Run: headless pygame with SDL's dummy video driver; simulated clock (each Clock.tick advances the game by its frame time, no real sleeping); random seed 0; keys injected as events and as key.get_pressed() state; mouse plan: one left click at the window centre at the start of phase 2, then a move to the lower-right quarter at the start of phase 3.
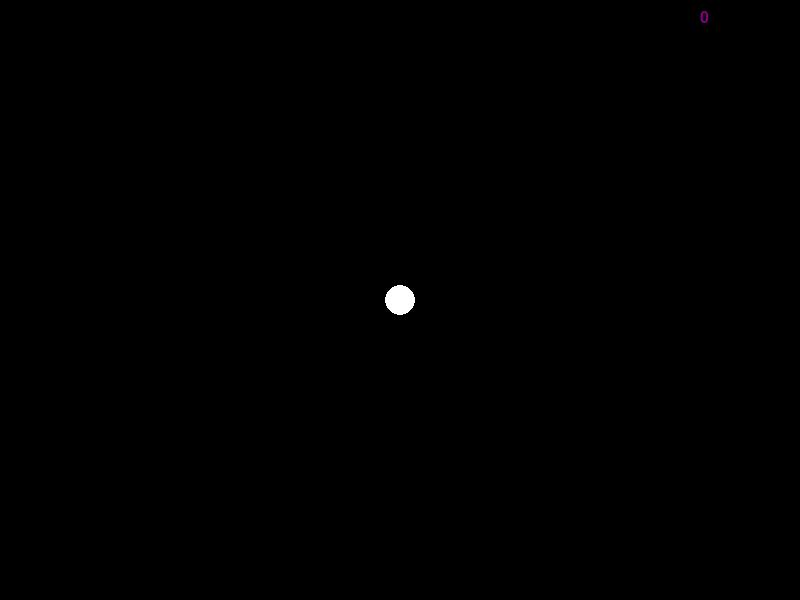
Frame 1 of 4 · flips 1–60 · no input
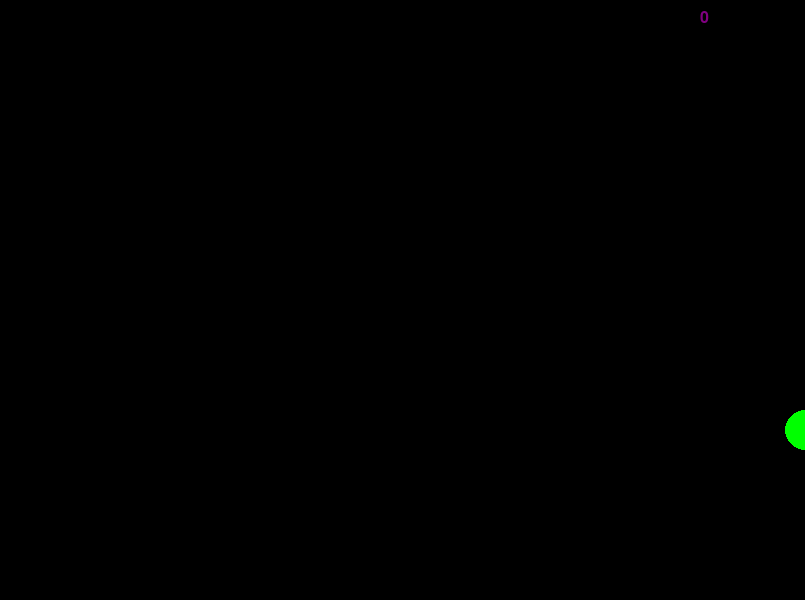
Frame 2 of 4 · flips 61–180 · clicked the window centre · tapped SPACE, RETURN · held RIGHT (→), D
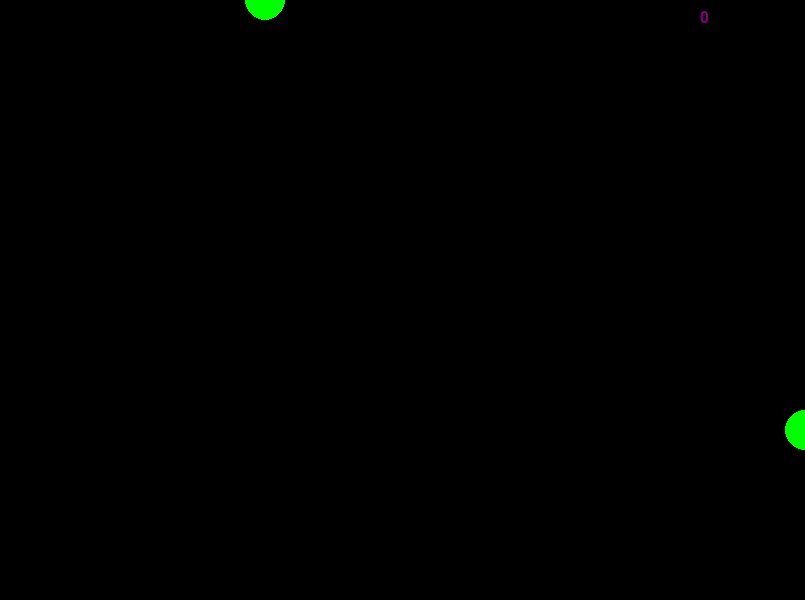
Frame 3 of 4 · flips 181–300 · moved the mouse to the lower-right quarter · held DOWN (↓), S
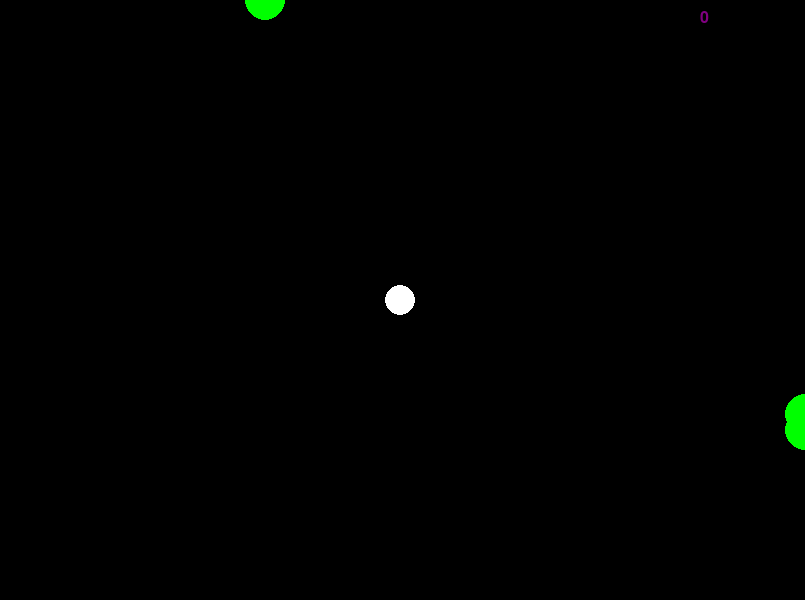
Frame 4 of 4 · flips 301–420 · held LEFT (←), A, UP (↑), W

The pygame program that drew these frames:

import pygame
import random
import math

WINDOW_WIDTH = 800
WINDOW_HEIGHT = 600
PLAYER_RADIUS = 15
BULLET_RADIUS = 5
BULLET_SPEED = 10
SHRINK_AMOUNT = 5
ENEMY_RADIUS = 20
ENEMY_COLOR = (0, 255, 0)
POINT_COLOR = (128, 0, 128)
SPAWN_INTERVAL = 2000
WHITE = (255, 255, 255)
BLACK = (0, 0, 0)
RED = (255, 0, 0)

COUNT_OF_POINTS = 0

pygame.init()
font = pygame.font.SysFont('arial', 24)
screen = pygame.display.set_mode((WINDOW_WIDTH, WINDOW_HEIGHT))
pygame.display.set_caption("Shooting Game")
clock = pygame.time.Clock()
pygame.event.set_grab(True)


class Player:
    def __init__(self, x, y):
        self.x = x
        self.y = y
        self.radius = PLAYER_RADIUS
        self.bullets = []
        self.shoot_cooldown = 500
        self.last_shot_time = pygame.time.get_ticks()

    def draw(self, screen):
        f"""Отрисовка персонажа на холсте. {screen} -- объект экрана(холст)"""
        pygame.draw.circle(screen, WHITE, (self.x, self.y), self.radius)
        for bullet in self.bullets:
            bullet.draw(screen)

    def move(self, dx, dy):
        """изменение координат. выполняет перемещение персонажа по экрану."""
        self.x += dx
        self.y += dy

    def shoot(self):
        """Создание и отрисовка пули.
        пуля летит по прямой траектори по направлению к курсору от персонажа."""
        current_time = pygame.time.get_ticks()
        if current_time - self.last_shot_time >= self.shoot_cooldown:
            bullet = Bullet(self.x, self.y)
            cursor_x, cursor_y = pygame.mouse.get_pos()
            bullet.set_velocity_towards_cursor(cursor_x, cursor_y)
            self.bullets.append(bullet)
            self.last_shot_time = current_time

    def update_bullets(self):
        """обработка соприкосновения пули с границей экрана.
        при соприкоснавении экран отодвигается от пули."""
        global WINDOW_WIDTH, WINDOW_HEIGHT
        for bullet in self.bullets:
            bullet.update()
            if bullet.is_outside_screen():
                self.bullets.remove(bullet)
                if bullet.x <= 0 or bullet.x >= WINDOW_WIDTH:
                    WINDOW_WIDTH += SHRINK_AMOUNT
                    screen = pygame.display.set_mode((WINDOW_WIDTH, WINDOW_HEIGHT))
                if bullet.y <= 0 or bullet.y >= WINDOW_HEIGHT:
                    WINDOW_HEIGHT += SHRINK_AMOUNT
                    screen = pygame.display.set_mode((WINDOW_WIDTH, WINDOW_HEIGHT))


class Bullet:
    def __init__(self, x, y):
        self.x = x
        self.y = y
        self.radius = BULLET_RADIUS
        self.dx = 0
        self.dy = -BULLET_SPEED

    def draw(self, screen):
        f"""Отрисовка пули на холсте. принимает параметр {screen} -- холст"""
        pygame.draw.circle(screen, RED, (self.x, self.y), self.radius)

    def update(self):
        """Обновление положения пули на экране.
        нужно, чтобы пуля постоянно летела, каждый кадр."""
        self.x += self.dx
        self.y += self.dy

    def is_outside_screen(self):
        """"это вообще волшебная функция. я хз как она работает, но явно не без божьей помощи.
        не совветую её трогать!"""
        return self.x < 0 or self.x > WINDOW_WIDTH or self.y < 0 or self.y > WINDOW_HEIGHT

    def set_velocity_towards_cursor(self, cursor_x, cursor_y):
        dx = cursor_x - self.x
        dy = cursor_y - self.y
        angle = math.atan2(dy, dx)
        self.dx = math.cos(angle) * BULLET_SPEED
        self.dy = math.sin(angle) * BULLET_SPEED


class Enemy:
    def __init__(self, x, y, health):
        self.x = x
        self.y = y
        self.radius = ENEMY_RADIUS
        self.health = health
        self.mass = health

    def draw(self, screen):
        pygame.draw.circle(screen, ENEMY_COLOR, (self.x, self.y), self.radius)

    def update(self):
        pass

    def is_hit(self, bullet):
        """Check if the enemy is hit by a bullet."""
        distance = math.sqrt((self.x - bullet.x) ** 2 + (self.y - bullet.y) ** 2)
        return distance < self.radius + bullet.radius


class Point:
    def __init__(self, mass, x, y):
        """Создание нового поинта. вычисление его размера по поличеству добавляемых очков"""
        self.mass = mass
        self.x = x
        self.y = y

        if self.mass == 1:
            self.radius = 2
        if self.mass > 1 and self.mass < 5:
            self.radius = 5
        else:
            self.radius = 7

    def draw(self):
        pygame.draw.circle(screen, POINT_COLOR, (self.x, self.y), self.radius)

    def is_hit(self, player):
        """Check if the enemy is hit by a bullet."""
        distance = math.sqrt((self.x - player.x) ** 2 + (self.y - player.y) ** 2)
        return distance < self.radius + player.radius

    def update(self):
        pass


def game_loop(COUNT_OF_POINTS):
    """Главный цикл программы со всеми обработчиками."""
    player = Player(WINDOW_WIDTH // 2, WINDOW_HEIGHT // 2)
    enemies = []
    points = []
    last_spawn_time = pygame.time.get_ticks()
    counter_x = WINDOW_WIDTH - 100
    counter_y = 10

    while True:
        for event in pygame.event.get():
            if event.type == pygame.QUIT:
                pygame.quit()
                quit()

        if pygame.mouse.get_pressed()[0]:
            player.shoot()
        keys = pygame.key.get_pressed()
        if keys[pygame.K_w]:
            player.move(0, -5)
        if keys[pygame.K_s]:
            player.move(0, 5)
        if keys[pygame.K_a]:
            player.move(-5, 0)
        if keys[pygame.K_d]:
            player.move(5, 0)
        if keys[pygame.K_SPACE]:
            screen.fill(BLACK)
            # здесь будет создание нового окна с меню паузы
            # https://translated.turbopages.org/proxy_u/en-ru.ru.5d415dfc-6776baf6-dbd2b2e1-74722d776562/https/www.geeksforgeeks.org/how-to-use-multiple-screens-on-pygame
            print("нажат пробел ")

        counter_text = font.render(f"{COUNT_OF_POINTS}", True, POINT_COLOR)

        player.update_bullets()
        current_time = pygame.time.get_ticks()
        if current_time - last_spawn_time >= SPAWN_INTERVAL:
            spawn_enemy(enemies)
            last_spawn_time = current_time

        for bullet in player.bullets[:]:
            for enemy in enemies[:]:
                if enemy.is_hit(bullet):
                    if enemy.health - 1 == 0:
                        enemies.remove(enemy)
                        points.append(Point(enemy.mass, enemy.x, enemy.y))
                        player.bullets.remove(bullet)
                        break
                    else:
                        enemy.health -= 1

        for point in points:
            if point.is_hit(player):
                points.remove(point)
                COUNT_OF_POINTS += 1

        screen.fill(BLACK)
        screen.blit(counter_text, (counter_x, counter_y))
        player.draw(screen)
        for enemy in enemies:
            enemy.draw(screen)
        for point in points:
            point.draw()

        pygame.display.update()
        clock.tick(60)


def spawn_enemy(enemies):
    side = random.choice(['top', 'bottom', 'left', 'right'])
    if side == 'top':
        x = random.randint(0, WINDOW_WIDTH)
        y = 0
    elif side == 'bottom':
        x = random.randint(0, WINDOW_WIDTH)
        y = WINDOW_HEIGHT
    elif side == 'left':
        x = 0
        y = random.randint(0, WINDOW_HEIGHT)
    else:
        x = WINDOW_WIDTH
        y = random.randint(0, WINDOW_HEIGHT)

    enemies.append(Enemy(x, y, 2))


game_loop(COUNT_OF_POINTS)
